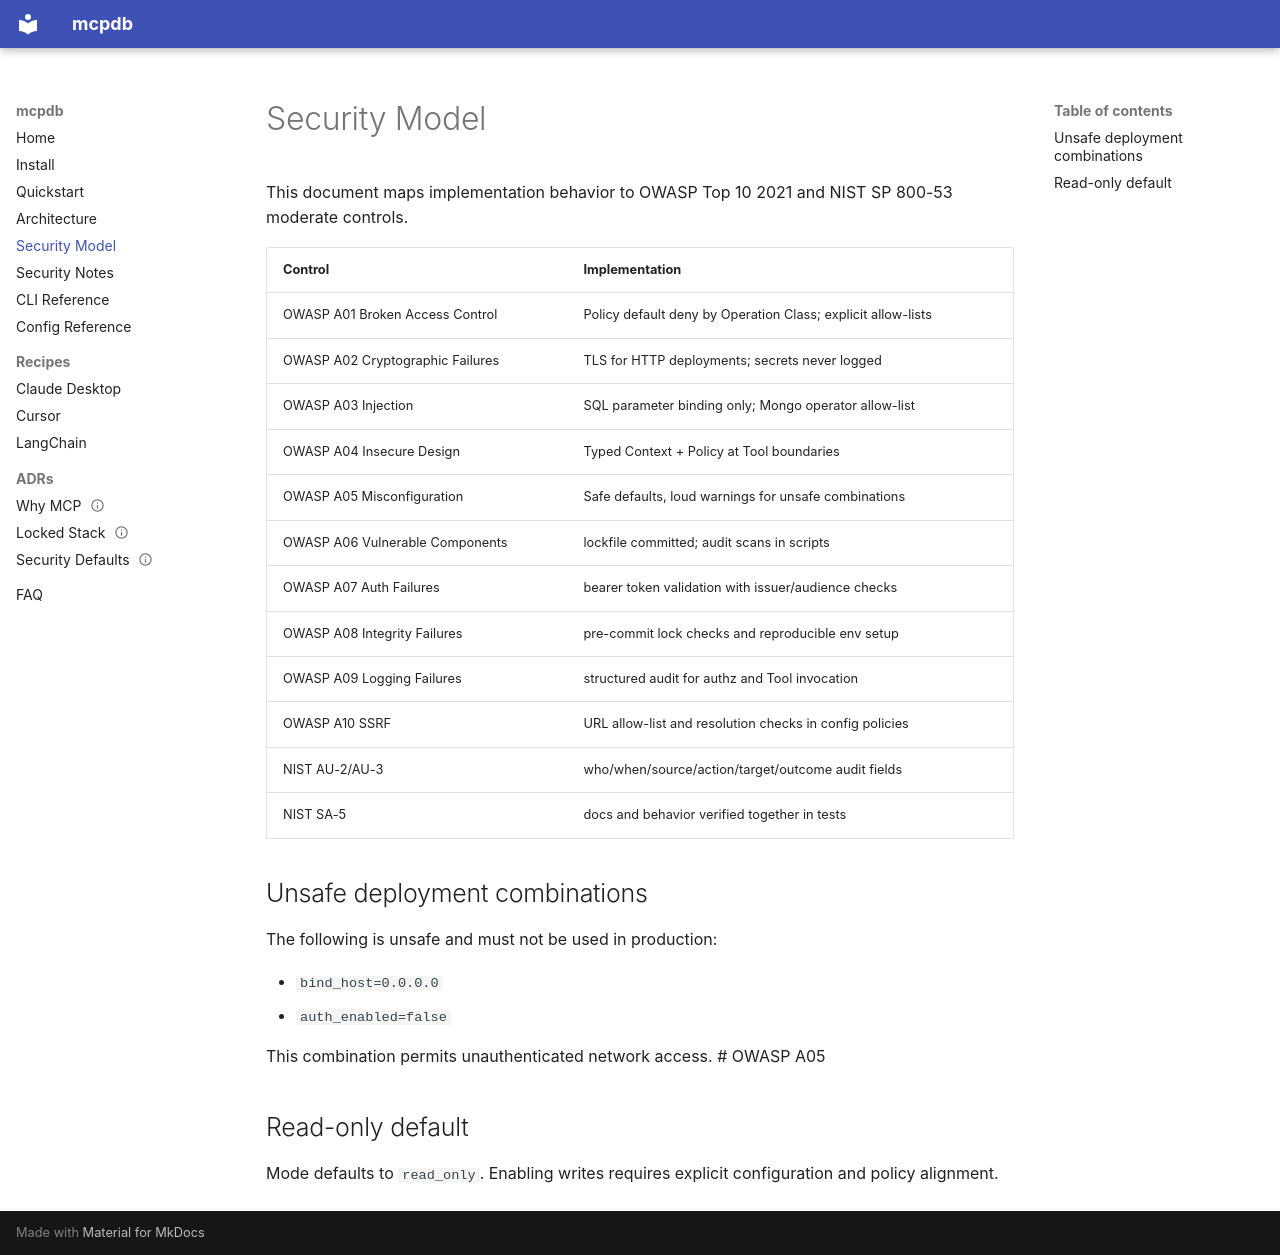

repository: levback/mcpdb · page: security-model/index.html · generator: mkdocs

# Security Model

This document maps implementation behavior to OWASP Top 10 2021 and NIST SP 800-53 moderate controls.

| Control | Implementation |
|---|---|
| OWASP A01 Broken Access Control | Policy default deny by Operation Class; explicit allow-lists |
| OWASP A02 Cryptographic Failures | TLS for HTTP deployments; secrets never logged |
| OWASP A03 Injection | SQL parameter binding only; Mongo operator allow-list |
| OWASP A04 Insecure Design | Typed Context + Policy at Tool boundaries |
| OWASP A05 Misconfiguration | Safe defaults, loud warnings for unsafe combinations |
| OWASP A06 Vulnerable Components | lockfile committed; audit scans in scripts |
| OWASP A07 Auth Failures | bearer token validation with issuer/audience checks |
| OWASP A08 Integrity Failures | pre-commit lock checks and reproducible env setup |
| OWASP A09 Logging Failures | structured audit for authz and Tool invocation |
| OWASP A10 SSRF | URL allow-list and resolution checks in config policies |
| NIST AU-2/AU-3 | who/when/source/action/target/outcome audit fields |
| NIST SA-5 | docs and behavior verified together in tests |

## Unsafe deployment combinations

The following is unsafe and must not be used in production:

- `bind_host=0.0.0.0`
- `auth_enabled=false`

This combination permits unauthenticated network access. # OWASP A05

## Read-only default

Mode defaults to `read_only`. Enabling writes requires explicit configuration and policy alignment.
